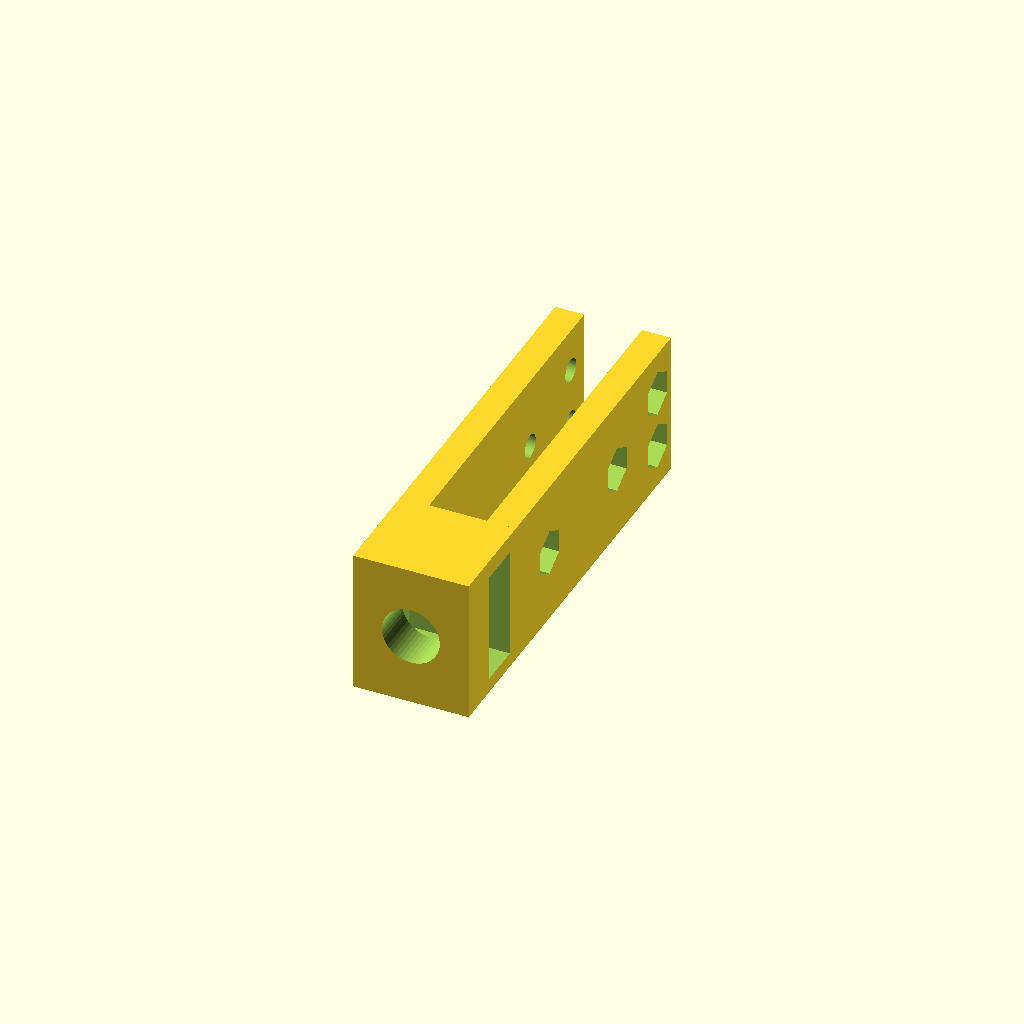
Cell 1: the model at its default parameters.
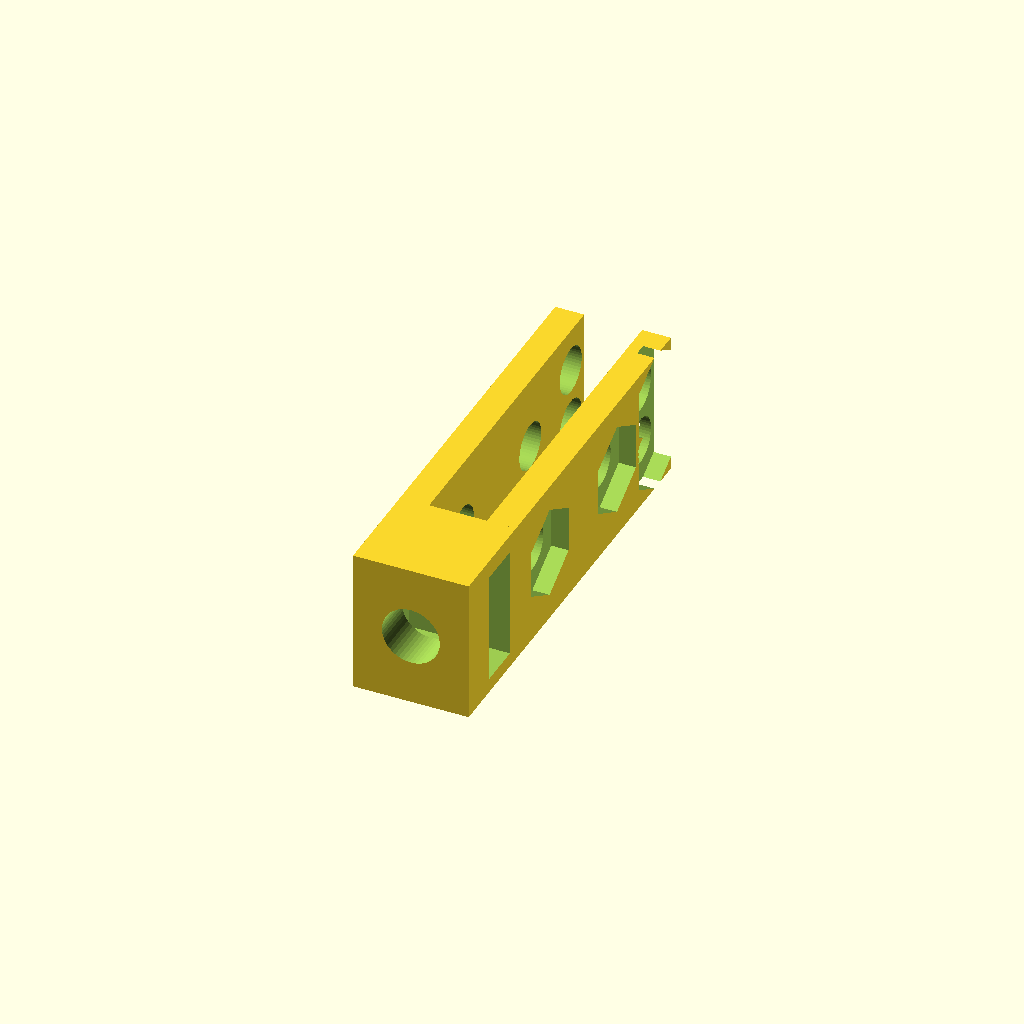
Cell 2: the same model with nut_diam = 13.
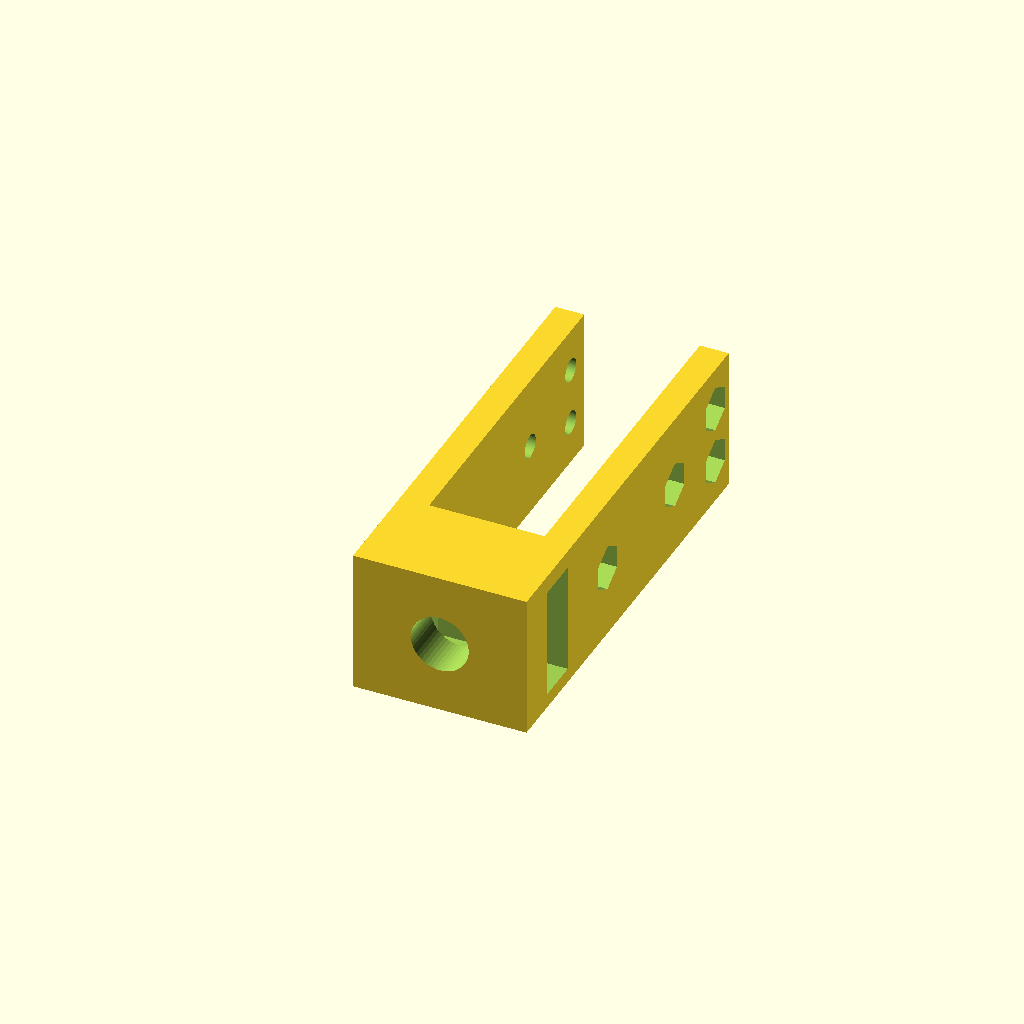
Cell 3: frame_thickness = 16 (everything else at default).
All cells are drawn from one camera (rotation 55°, 0°, 25°, orthographic, colour scheme Cornfield), so only the parameter changes between them.
Source of the model, inputs/thingiverse/thing-1253998/files/Spoolholder_ReprapPrusai3Isermt_Frame_Support.scad:
//---------------------------------------------------------------------
//  Spool holder for Prusa i3 with 6mm aluminium Frame   
//  (c)iPadNanito <@iPadNanito> , March-2013    
//  (c)Ying-Chun Liu (PaulLiu) <paulliu@debian.org>, January-2016
//---------------------------------------------------------------------

nut_diam = 6.5;  // M3 Nut diameter
screw_diam = nut_diam/2; // Nut hole for screw diameter
frame_thickness = 8; // aluminium frame thickness

module nut(nut_diam)
{	
	rotate([0,90,0])
	cylinder(r=nut_diam/2, h=3, $fn=6, center = true); //M3 nut body without screw hole
}

module frame(gap) {
    union() {
        cube([4,60,20]);
        translate([gap+4,0,0]) {
            cube([4,60,20]);
        }
        cube([4+gap+4,14,20]);
    }
}


difference() {
    frame(frame_thickness);

    translate([1+(frame_thickness-6)/2,6,2]) {
        cube([4+frame_thickness+4,6.25,15.5]); // Hole where inserts M8 nut 
    }

    translate([(4+frame_thickness+4)/2,7,10]) {
        rotate([90,0,0]) {
            cylinder(r=8/2, h=20, $fn=50); // M8 hole for threaded rod
        }
    }
    
    translate([1.5+4+frame_thickness+4-2.4,56,6]) {
        nut(nut_diam); // M3 nut 1
    }
    translate([-1,56,6]) {
        rotate([0,90,0]) {
            cylinder(r=screw_diam/2,h=frame_thickness+4+4+2, $fn=50); // Nut hole for screw 1
        }
    }
    
    translate([1.5+4+frame_thickness+4-2.4,56,14]) {
        nut(nut_diam); // M3 nut 2
    }
    translate([-1,56,14]) {
        rotate([0,90,0]) {
            cylinder(r=screw_diam/2,h=frame_thickness+4+4+2, $fn=50); // Nut hole for screw 2
        }
    }
    
    translate([1.5+4+frame_thickness+4-2.4,14+10,10]) {
        nut(nut_diam); // M3 nut 3
    }
    translate([-1,14+10,10]) {
        rotate([0,90,0]) {
            cylinder(r=screw_diam/2,h=frame_thickness+4+4+2, $fn=50); // Nut hole for screw 3
        }
    }

    translate([1.5+4+frame_thickness+4-2.4,14+30,10]) {
        nut(nut_diam); // M3 nut 4
    }
    translate([-1,14+30,10]) {
        rotate([0,90,0]) {
            cylinder(r=screw_diam/2,h=frame_thickness+4+4+2, $fn=50); // Nut hole for screw 4
        }
    }
}
Customizer parameters (derived from the source; name, type, default, range or options):
nut_diam: number, default 6.5
frame_thickness: number, default 8
